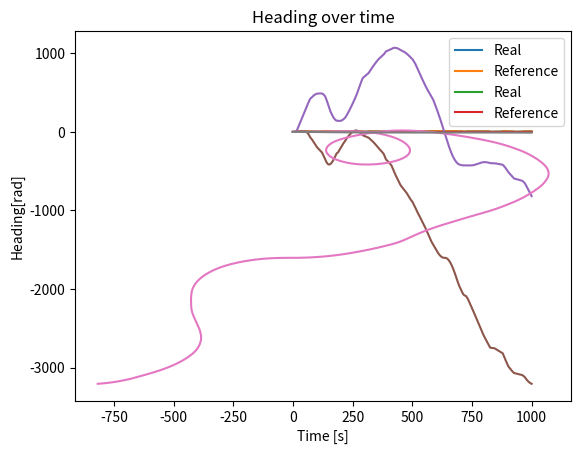

The matplotlib source for this figure:
import numpy as np
import matplotlib.pyplot as plt

def distance(point1, point2):
    """ Euclidean distance between two points in the grid"""
    return np.linalg.norm(np.asarray(point1)-np.asarray(point2))


# TODO: 
# 1. When speed approaches zero, the turn rate explodes to meet the desired turn  


class LIMO:
    """ A general Ackerman driven robot platform.
     Modelled using simple coordinated turm motion. """
    
    def __init__(self, dt, gamma=5e-7, alpha_max=1.2, v_max=8, d=0.5, var_alpha=0.01, var_vel=0.5) -> None:
        # Intrinsics
        self.v_max = v_max
        self.alpha_max = alpha_max
        self.var_alpha=var_alpha
        self.var_vel=var_vel
        self.d = d # Distance between front and back axels

        # Extrinsics
        self.X = np.array([[0], [0], [0], [0]]) # State vector
        self.psi = 0    # Heading
        self.alpha = 0  # Wheel angle. Throttle level can be derived from X[2:,:]
        self.omega = 0  # Current turning rate

        # Tunable parameters
        self.K_a = 0.2 # Wheel angle update rate
        self.K_v = 0.2 # Wheel 
        self.dt = dt # Time between discrete simulations
        self.gamma = gamma # division tolerance

    def one_step_algorithm(self, alpha_ref, v_ref):
        """
        Running one step of the update algorithm.
        """
        # Step 1: update u, alpha, find B_k
        self.alpha = self.alpha + self.K_a * (alpha_ref - self.alpha)
        v_k = self.X[2:,:] # Current speed from state matrix
        u_k = self.K_v * (np.linalg.norm(v_ref)-np.linalg.norm(v_k))
        B_k = np.array([[0],
                        [0], 
                        [np.cos(self.psi)], 
                        [np.sin(self.psi)]])
    
        # Step 2: Choose A_k
        if np.abs(self.omega) > self.gamma:
            A_k = np.array([[1, 0, np.sin(self.omega*self.dt)/self.omega, -(1-np.cos(self.omega*self.dt))/self.omega],
                          [0, 1, (1-np.cos(self.omega*self.dt))/self.omega, np.sin(self.omega*self.dt)/self.omega],
                          [0, 0, np.cos(self.omega*self.dt), -np.sin(self.omega*self.dt)], 
                          [0, 0, np.sin(self.omega*self.dt), np.cos(self.omega*self.dt)]], dtype=np.ndarray)
        else: # In case omega ~ 0
            A_k = np.array([[1, 0, self.dt, 0],
                          [0, 1, 0, self.dt],
                          [0, 0, 1, 0], 
                          [0, 0, 0, 1]])
        
        # Step 3: Update state matrix
        self.X = A_k@self.X + B_k*u_k

        # Step 4: Update omega nad psi (based on theta)
        theta_next = np.linalg.norm(v_k)*self.dt*np.tan(self.alpha) / self.d # Turn angle
        self.psi = self.psi + theta_next # Heading in WC
        self.omega = np.linalg.norm(v_k)*np.tan(self.alpha) / self.d

    def brownian_motion(self, steps = 1000, v_ref = 3, alpha_ref = 0.0, r_factor=0.02):
        """
        Random walk algorithm.
        """
        # Book keeping
        states = np.zeros((4, 1, steps))
        alphas = np.zeros((steps,))
        v_refs = np.ones((steps,))*v_ref
        alpha_refs = np.ones((steps,))*alpha_ref
        psis = np.zeros((steps,))

        for i in range(steps):
            # Random driver:
            if (i*self.dt).is_integer: # Checks only on whole seconds
                if np.random.choice(a=[0,1], p=[1-r_factor, r_factor]): # Random motion has occured
                    # TODO: ADD 'clipped reflection' to max-values - right now, no reflection...
                    v_rand = np.random.normal(loc=self.v_max/6, scale=self.var_vel)
                    if (v_ref+v_rand) > self.v_max or (v_ref+v_rand) <= 0:
                        v_ref = v_ref
                    else:
                        v_ref = v_ref + v_rand
                    alpha_rand = np.random.normal(loc=0, scale=self.var_alpha)
                    if np.abs(alpha_ref + alpha_rand) > self.alpha_max:
                        alpha_ref = alpha_ref
                    else:
                        alpha_ref = alpha_ref + alpha_rand
            # Book-keeping
            alphas[i] = self.alpha
            alpha_refs[i] = alpha_ref
            v_refs[i]= v_ref
            states[:, :, i] = self.X
            psis[i] = self.psi
            self.one_step_algorithm(alpha_ref=alpha_ref, v_ref=v_ref)


        return states, alphas, v_refs, alpha_refs, psis

if __name__ == "__main__":
    ###############################
    ### Testing Brownian motion ###
    ###############################
    # Robot
    dt = 0.1
    gamma=5e-7
    alpha_max = 0.8
    v_max = 10
    d=10
    var_alpha=0.01
    var_vel=5
    robot = LIMO(dt=dt, gamma=gamma, d=d, alpha_max=alpha_max, v_max=v_max, var_alpha=var_alpha, var_vel=var_vel)

    # Brownian motion
    steps = 10000
    v_ref = 0       # Initial
    alpha_ref = 0   # Initial
    states, alphas, v_refs, alpha_refs, psis = robot.brownian_motion(steps=steps, v_ref=v_ref, alpha_ref=alpha_ref, r_factor=0.01)

    # Plotting
    time_axis = np.linspace(0, steps*dt-dt, steps)
    Xs = states[0, :].T
    Ys = states[1, :].T
    Vs = states[2:, :]
    abs_speeds = np.linalg.norm(Vs.T, axis=2)

    plt.title("Speeds")
    plt.plot(time_axis, abs_speeds, label="Real")
    plt.plot(time_axis, v_refs, label="Reference")
    plt.xlabel("Time[s]")
    plt.ylabel("Speed [m/s]")
    plt.legend()
    plt.show()

    plt.title("Steering angles (alpha)")
    plt.xlabel("Time[s]")
    plt.ylabel("Steering angle [rad]")
    plt.plot(time_axis, alphas, label="Real")
    plt.plot(time_axis, alpha_refs, label="Reference")
    plt.legend()
    plt.show()

    plt.plot(time_axis, Xs)
    plt.title("X pos over time") 
    plt.xlabel("Time[s]")
    plt.ylabel("X pos[m]")
    plt.show()

    plt.plot(time_axis, Ys)
    plt.title("Y pos over time") 
    plt.xlabel("Time[s]")
    plt.ylabel("Y pos[m]")
    plt.show()

    plt.plot(Xs, Ys)
    plt.title("Trajectory in the plane") 
    plt.xlabel("X pos [m]")
    plt.ylabel("Y pos [m]")
    plt.show()

    plt.plot(time_axis, psis)
    plt.title("Heading over time") 
    plt.xlabel("Time [s]")
    plt.ylabel("Heading[rad]")
    plt.show()
